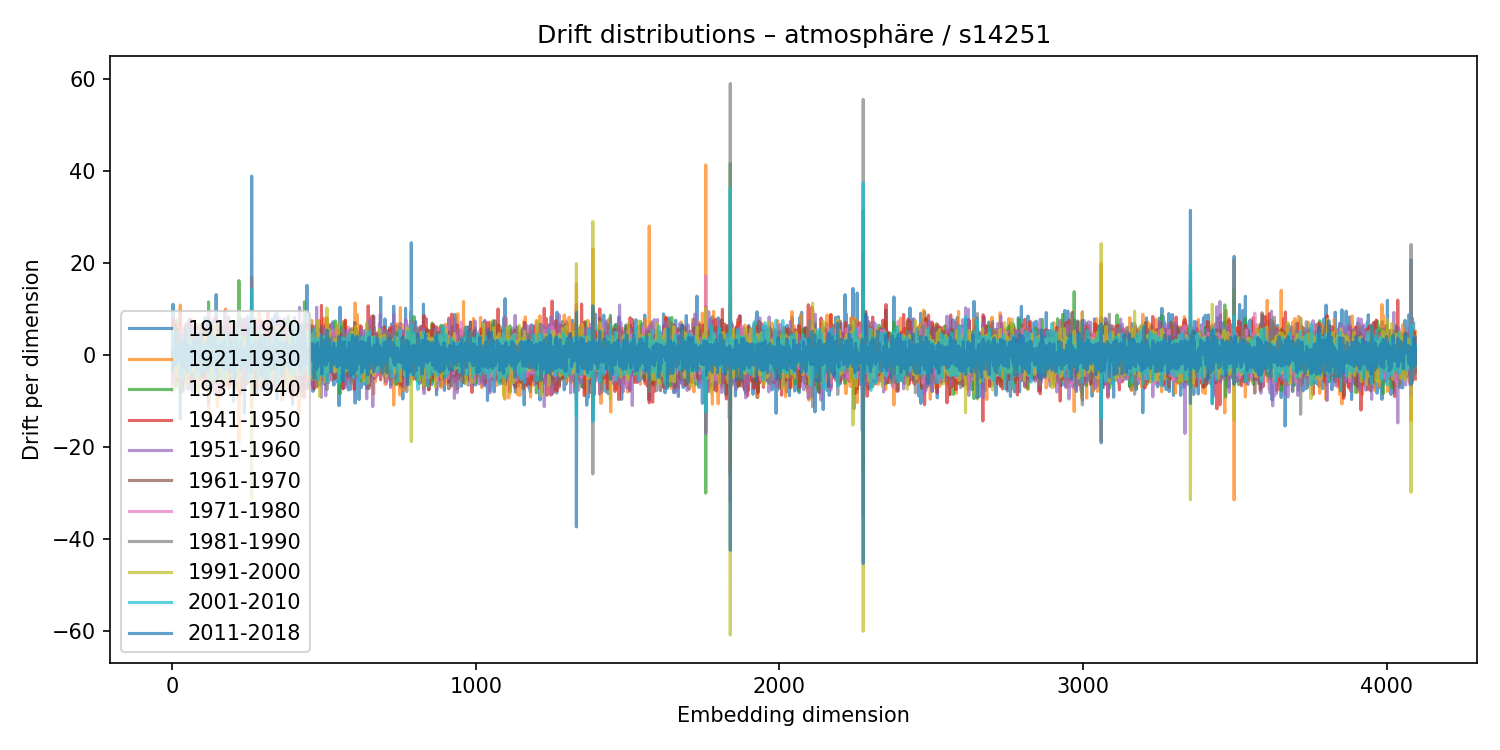

Source data for this figure (header and first rows):
1911-1920, 1921-1930, 1931-1940, 1941-1950, 1951-1960, 1961-1970, 1971-1980, 1981-1990, 1991-2000, 2001-2010, 2011-2018
4.768, -7.807, 1.277, -0.08928, 1.958, 3.364, -6.474, 1.156, 5.531, -3.61, 0.5829
-0.2329, -0.6981, -0.3214, 1.998, 0.5092, -0.9825, -0.663, -0.07034, -2.409, 5.215, -3.23
11.05, -6.359, -4.399, 7.752, -5.411, 2.83, 0.3876, -0.1446, -1.467, 0.4798, -0.2537
3.943, -2.885, 4.959, -2.656, -1.281, 1.438, 1.053, 0.307, -3.637, 4.477, -0.8797
1.634, 0.7109, -0.5686, -0.346, 4.291, -3.832, 1.844, -1.395, 2.726, -2.021, -1.178
1.982, -1.331, -1.529, 3.723, -1.104, -0.4923, -1.363, 1.557, -1.882, 0.9781, 0.1352
2.191, -5.095, 6.641, -4.198, 1.998, -2.044, 2.64, 0.09109, 1.049, -0.9174, 0.8681
-1.794, -1.29, 1.361, -3.888, 1.388, 4.598, -3.609, 3.685, -0.6216, -0.8985, -1.187
5.738, -2.32, -3.642, 4.066, -0.4174, 1.941, -1.77, -1.919, 4.381, -1.322, -2.109
-0.3279, 2.398, -3.383, -0.4642, 4.024, 0.1048, -2.23, 2.754, -0.4345, 0.4213, -0.8369
-2.931, 5.872, -4.081, 6.638, -4.908, 0.7619, -0.3893, -0.7055, 0.7646, -1.413, 0.8778
2.48, 1.644, 0.1837, -2.474, 0.3322, -2.623, 1.485, 1.257, -4.943, 1.903, 4.822
-3.381, 2.629, -6.983, 3.062, -0.02696, 1.669, -1.784, 3.001, -1.948, 0.1691, 0.8543
-5.275, 3.203, -1.521, 0.6904, 0.08028, -0.8425, 1.775, -1.648, -1.424, 2, -0.7988
-5.009, -0.9299, 7.552, -1.749, -0.5531, 0.2063, 0.6163, -0.6688, -1.674, 0.04441, 1.867
-4.159, 1.412, -0.8315, -3.2, 4.783, -3.957, 1.32, 2.436, -4.423, 0.5984, 0.8915
2.085, -4.554, 2.772, 1.125, 0.3599, 0.2366, -2.82, 2.309, -2.696, 2.235, -1.402
5.624, -3.561, -1.653, -4.084, 2.595, 0.945, 0.08883, 1.955, -0.9886, 0.1451, -0.5307
1.054, -6.103, 5.218, -1.341, 1.265, 0.8971, -2.678, 2.296, 1.683, -2.172, 0.5894
3.22, -1.699, 1.316, -5.304, 3.15, 3.94, -4.548, -0.5383, -0.1537, 0.0113, 0.3703
1.466, -0.3046, -0.6485, 2.318, 0.2566, -4.096, 1.789, -1.805, 1.939, 0.8005, -0.2277
-0.7952, 1.929, -1.287, -3.928, 0.5637, 2.319, -0.2949, -0.618, -0.6647, 2.1, 0.3277
1.952, -1.011, -1.144, -0.5039, 3.066, -0.06472, -1.971, 1.128, 1.17, -1.317, 1.739
-3.012, -2.945, 3.121, 1.326, -0.09209, -2.862, 3.334, -2.606, 0.7102, -1.232, 2.429
-1.397, 4.109, -0.3434, -1.706, 0.4308, 3.336, -1.948, 0.3524, -3.429, 1.512, 1.787
-1.434, 1.207, 0.3168, 1.51, -0.2036, -3.151, 4.587, -2.594, 1.077, 0.798, -0.2261
-13.87, 10.87, -8.169, 9.278, -3.902, -2.139, 4.315, -5.395, 4.939, -4.431, 4.56
0.5152, 5.331, -3.159, -1.635, 5.245, -1.879, 2.168, -1.452, -0.9618, -0.4021, -0.2998
-0.7713, -0.1394, 0.3127, 4.254, -1.626, -2.181, 0.1546, 1.283, -1.91, 1.562, -0.8779
-0.2441, 1.16, -0.164, -3.353, 2.004, 3.561, -2.076, -0.04629, 0.4492, -0.7702, 2.562
-1.217, 0.062, -1.007, 3.772, -4.647, 0.1243, -0.5123, 2.822, 0.638, -2.25, -0.8608
-3.185, 1.113, -2.248, -0.7145, 3.616, -3.7, 6.04, -5.299, 3.251, -1.232, -2.918
-7.904, 1.353, 2.996, 0.2551, 1.167, -1.19, 1.326, -1.61, -1.293, 1.351, 0.09127
3.929, -0.003409, -1.634, 1.458, 3.164, -7.006, 2.452, -1.247, 3.077, -5.176, 3.055
-0.4724, 0.2868, 0.1632, 0.4533, -2.597, 1.701, 0.8132, -1.213, -1.232, 2.152, 0.6982
3.564, -1.459, -0.2276, -1.83, 3.469, -4.467, -0.518, 1.585, 0.8336, -1.059, 0.0025
0.9555, 3.107, -3.11, -0.9019, -0.02997, 1.29, 0.3707, -0.5246, -0.3871, 3.135, 0.5304
1.902, -0.4929, 4.395, 4.052, -7.628, 1.197, -0.1954, -0.7294, 1.812, -1.887, -1.868
4.121, -2.636, 1.695, -2.151, 2.68, -0.4645, -3.217, 1.234, 0.9979, -0.5714, -2.536
5.945, -2.847, 0.1708, -3.432, 2.176, 0.5402, 0.6334, -2.281, -0.08344, -0.2449, -0.6361
2.541, -3.674, 1.282, -5.421, 4.445, 2.383, -3.876, 1.65, -1.313, 0.2045, 0.04735
3.368, 4.315, -5.631, 2.125, -1.641, 2.66, -1.054, -1.929, 0.1593, 1.968, -2.123
4.75, -1.784, -1.112, 1.448, -5.597, 2.839, 1.968, 0.1573, -1.557, -0.1686, -0.5152
5.946, -2.273, 3.821, -2.903, -2.354, 3.621, -3.25, 0.9167, 0.7399, -3.409, 3.698
5.028, -2.505, -2.563, 1.165, -1.593, -0.7016, 2.128, -2.032, 0.2813, 0.7083, 2.189
2.025, -0.4946, 0.1947, 6.82, -5.902, 0.4507, -2.503, 4.104, -2.886, 0.6407, -0.4807
-3.892, -0.3276, 1.721, -1.894, -0.2619, 1.366, 1.944, -1.938, -0.2749, 0.962, -0.7902
-4.009, 1.924, 0.1702, 0.8059, -1.231, -1.03, 1.853, -1.578, -1.008, 2.628, -0.1995
6.004, -3.652, 1.009, -5.967, 4.118, -1.147, 2.28, 2.359, -6.871, 5.93, -3.772
5.068, -2.979, 1.665, -1.293, -0.7256, 0.3432, -0.6912, -1.711, 3.631, -2.144, -1.251
-7.353, 2.989, -3.796, -1.126, 0.9431, 1.037, 3, -2.362, 3.527, -2.519, 0.5802
0.8463, 1.829, -1.837, 1.518, 1.323, -5.245, 1.849, 1.904, -1.759, -0.7195, 2.193
0.7702, -0.9425, 1.245, -1.997, -0.701, 0.2375, 2.528, -2.525, -0.6209, 4.97, -2.287
0.1269, -2.084, 4.415, -5.344, 3.241, -0.2883, -0.2215, 0.8938, -4.27, 2.165, 1.359
5.073, -6.241, -3.461, 0.178, -0.9366, -2.643, 1.514, 0.128, -3.341, 2.784, -0.9255
7.792, -6.545, 4.001, -0.6106, 1.477, -3.882, 0.8012, 0.3499, 0.3458, -0.5033, 1.84
-2.456, -0.6259, 4.35, -1.81, 1.618, -1.044, -2.735, 2.389, 0.5614, -0.1742, -1.936
-3.864, 0.2711, -1.301, 3.67, -5.908, 0.7712, 2.038, -3.348, 3.317, -1.164, -0.4544
-3.868, 1.425, 2.578, -0.4752, -1.243, 0.1874, 0.401, -3.008, 2.115, -0.03293, 1.444
-5.486, 3.711, -1.275, 4.192, -1.373, 0.7253, -0.4935, 0.8763, 1.541, -3.713, -0.9167
... 4,036 more rows
